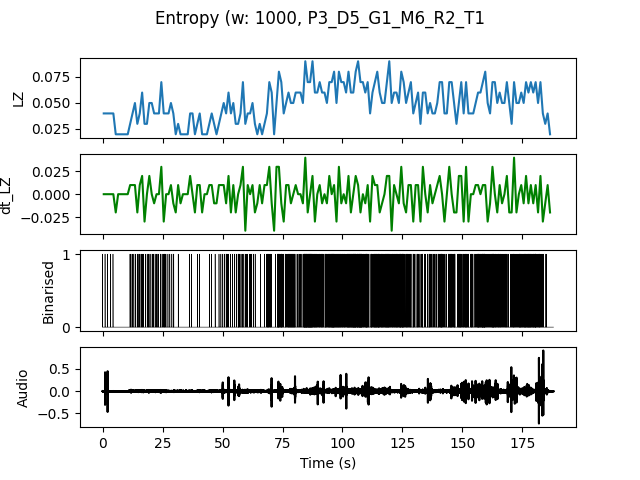

Values plotted in this chart, from the file beside it:
, t0, LZ, dt_LZ, IOI
0.0, 0.0, 0.03986, 0.0, 1.0
1.0, 1.0, 0.03986, 0.0, 1.0
2.0, 2.0, 0.03986, 0.0, 1.0
3.0, 3.0, 0.03986, 0.0, 1.0
4.0, 4.0, 0.03986, 0.0, 1.0
5.0, 5.0, 0.01993, -0.01993, 0.0
6.0, 6.0, 0.01993, 0.0, 0.0
7.0, 7.0, 0.01993, 0.0, 0.0
8.0, 8.0, 0.01993, 0.0, 0.0
9.0, 9.0, 0.01993, 0.0, 0.0
10.0, 10.0, 0.01993, 0.0, 0.0
11.0, 11.0, 0.0299, 0.009966, 0.5
12.0, 12.0, 0.03986, 0.009966, 1.0
13.0, 13.0, 0.04983, 0.009966, 0.5
14.0, 14.0, 0.0299, -0.01993, 0.5
15.0, 15.0, 0.03986, 0.009966, 1.0
16.0, 16.0, 0.05979, 0.01993, 0.25
17.0, 17.0, 0.0299, -0.0299, 1.0
18.0, 18.0, 0.0299, 0.0, 1.0
19.0, 19.0, 0.04983, 0.01993, 0.5
20.0, 20.0, 0.04983, 0.0, 0.5
21.0, 21.0, 0.03986, -0.009966, 0.5
22.0, 22.0, 0.03986, 0.0, 0.5
23.0, 23.0, 0.03986, 0.0, 1.0
24.0, 24.0, 0.06976, 0.0299, 0.3333
25.0, 25.0, 0.03986, -0.0299, 0.3333
26.0, 26.0, 0.03986, 0.0, 1.0
27.0, 27.0, 0.03986, 0.0, 1.0
28.0, 28.0, 0.04983, 0.009966, 0.5
29.0, 29.0, 0.03986, -0.009966, 0.5
30.0, 30.0, 0.01993, -0.01993, 0.0
31.0, 31.0, 0.0299, 0.009966, 1.0
32.0, 32.0, 0.01993, -0.009966, 0.0
33.0, 33.0, 0.01993, 0.0, 0.0
34.0, 34.0, 0.01993, 0.0, 0.0
35.0, 35.0, 0.01993, 0.0, 0.0
36.0, 36.0, 0.03986, 0.01993, 1.0
37.0, 37.0, 0.03986, 0.0, 1.0
38.0, 38.0, 0.01993, -0.01993, 0.0
39.0, 39.0, 0.0299, 0.009966, 1.0
40.0, 40.0, 0.03986, 0.009966, 1.0
41.0, 41.0, 0.01993, -0.01993, 0.0
42.0, 42.0, 0.01993, 0.0, 0.0
43.0, 43.0, 0.01993, 0.0, 0.0
44.0, 44.0, 0.0299, 0.009966, 1.0
45.0, 45.0, 0.03986, 0.009966, 1.0
46.0, 46.0, 0.0299, -0.009966, 1.0
47.0, 47.0, 0.01993, -0.009966, 0.0
48.0, 48.0, 0.0299, 0.009966, 1.0
49.0, 49.0, 0.03986, 0.009966, 1.0
50.0, 50.0, 0.04983, 0.009966, 0.5
51.0, 51.0, 0.03986, -0.009966, 0.5
52.0, 52.0, 0.05979, 0.01993, 0.5
53.0, 53.0, 0.03986, -0.01993, 1.0
54.0, 54.0, 0.04983, 0.009966, 0.5
55.0, 55.0, 0.0299, -0.01993, 1.0
56.0, 56.0, 0.0299, 0.0, 0.3333
57.0, 57.0, 0.03986, 0.009966, 1.0
58.0, 58.0, 0.06976, 0.0299, 0.3333
59.0, 59.0, 0.0299, -0.03986, 0.5
... 127 more rows
